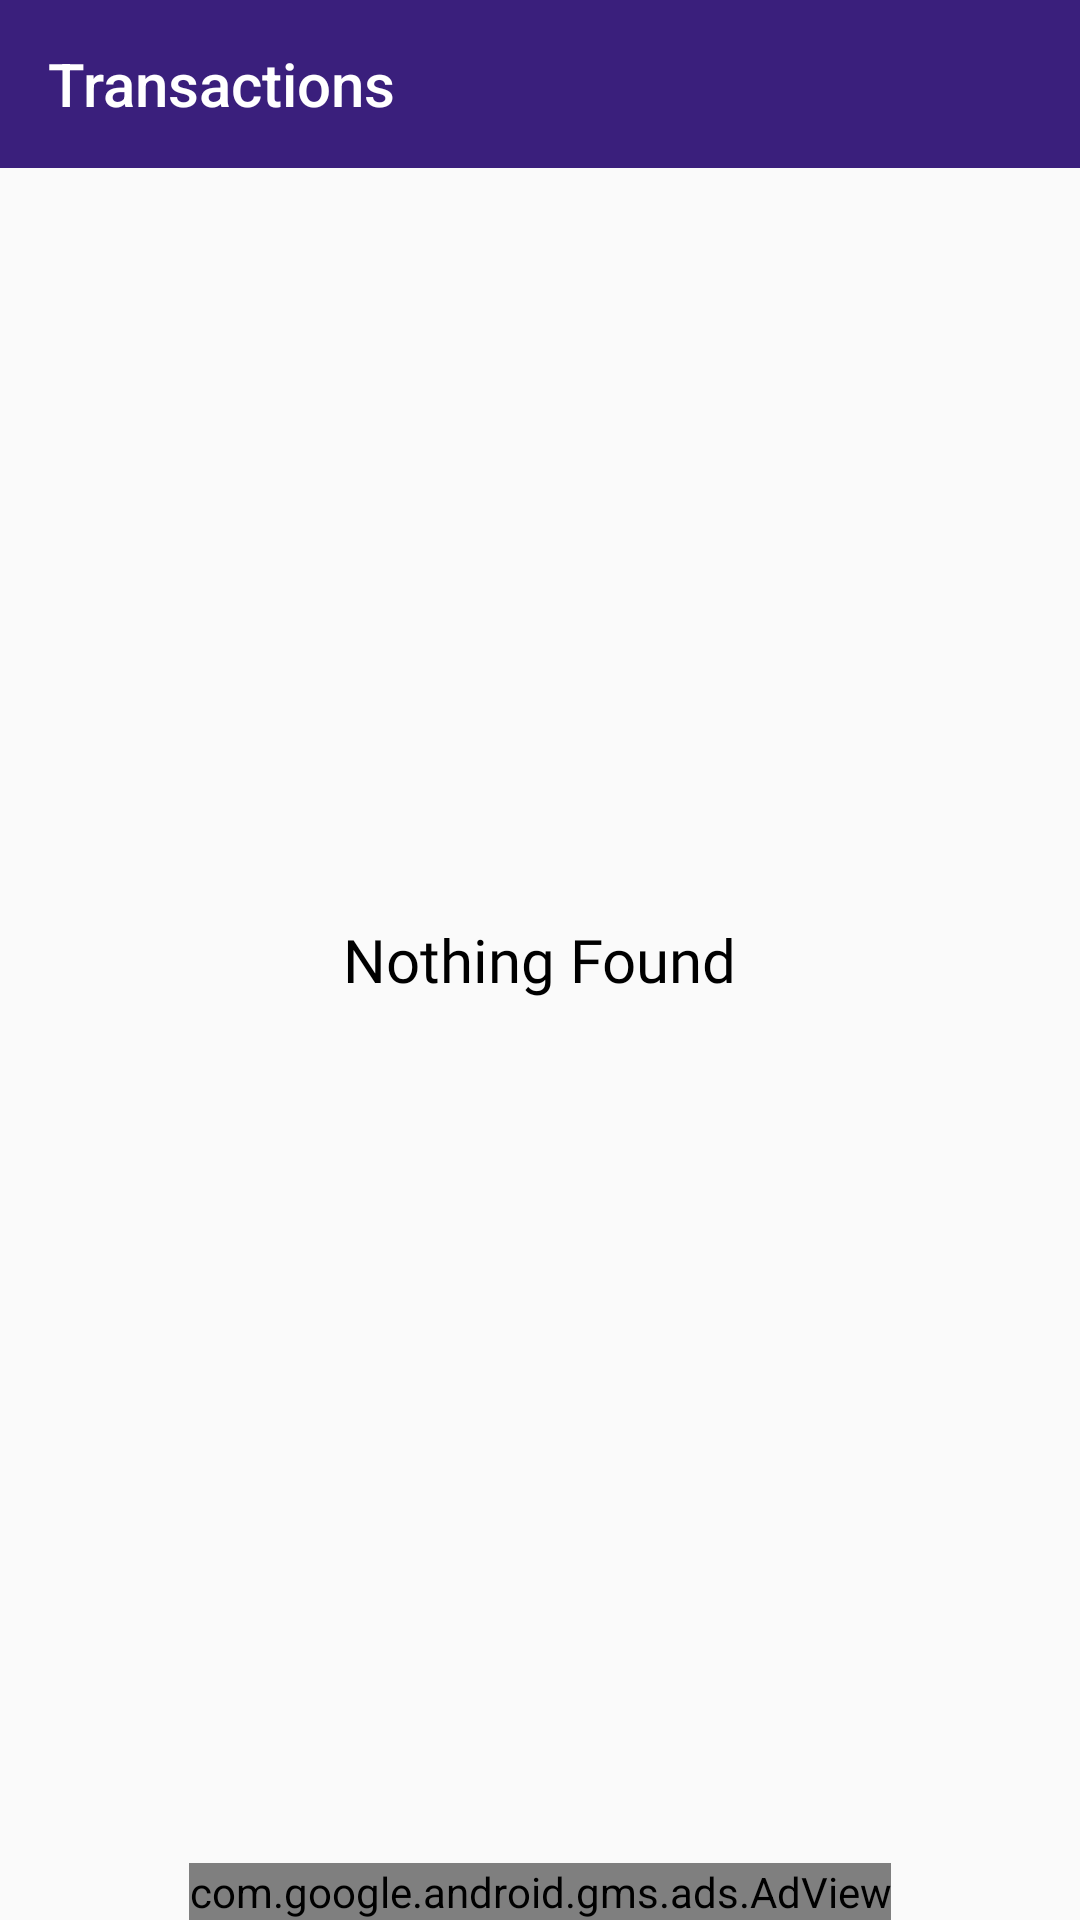

The Android layout XML behind this screen, and the referenced resources:
<!-- AndroidManifest.xml: application theme AppTheme -->
<!-- res/layout/activity_transactions.xml -->
<?xml version="1.0" encoding="utf-8"?>
<RelativeLayout xmlns:android="http://schemas.android.com/apk/res/android"
    xmlns:app="http://schemas.android.com/apk/res-auto"
    xmlns:tools="http://schemas.android.com/tools"
    android:layout_width="match_parent"
    android:layout_height="match_parent"
    tools:context=".activities.TransactionsActivity">

    <androidx.appcompat.widget.Toolbar
        android:id="@+id/toolbar"
        android:layout_width="match_parent"
        app:title="@string/transactions"
        app:titleTextColor="@color/white"
        android:layout_height="?attr/actionBarSize"
        android:background="@color/app_purple"/>


    <androidx.recyclerview.widget.RecyclerView
        android:layout_width="match_parent"
        android:layout_height="wrap_content"
        android:layout_below="@id/toolbar"
        android:id="@+id/recyclerView"/>


    <LinearLayout
        android:id="@+id/transactionInfoLay"
        android:layout_width="match_parent"
        android:layout_height="wrap_content"
        android:layout_centerInParent="true"
        android:gravity="center"
        android:orientation="vertical">

        <ImageView
            android:layout_width="@dimen/_50sdp"
            android:layout_height="@dimen/_50sdp"
            android:src="@drawable/navigation_svgrepo_com" />


        <TextView
            android:layout_width="wrap_content"
            android:layout_height="wrap_content"
            android:layout_margin="@dimen/_5sdp"
            android:fontFamily="@font/allerta"
            android:text="@string/nothing_found"
            android:textColor="@color/black"
            android:textSize="20sp" />

    </LinearLayout>

    <com.google.android.gms.ads.AdView
        android:id="@+id/adView"
        android:layout_width="wrap_content"
        android:layout_marginTop="@dimen/_5sdp"
        android:layout_alignParentBottom="true"
        android:layout_height="wrap_content"
        app:adSize="SMART_BANNER"
        android:layout_centerHorizontal="true"
        app:adUnitId="@string/bannerId" />



</RelativeLayout>
<!-- resources referenced by this layout -->
<resources>
  <color name="app_purple">#3A1F7C</color>
  <color name="black">#FF000000</color>
  <color name="white">#FFFFFFFF</color>
  <!-- drawable navigation_svgrepo_com (drawable) -->
  <vector xmlns:android="http://schemas.android.com/apk/res/android"
      android:width="800dp"
      android:height="800dp"
      android:viewportWidth="1024"
      android:viewportHeight="1024">
    <path
        android:pathData="M511.8,1023.7C229.6,1023.7 0,794.1 0,511.8S229.6,0 511.8,0s511.8,229.6 511.8,511.8 -229.5,511.9 -511.8,511.9zM511.8,85.3c-235.2,0 -426.5,191.3 -426.5,426.5s191.3,426.5 426.5,426.5S938.3,747 938.3,511.8 747,85.3 511.8,85.3z"
        android:fillColor="#fd8312"/>
    <path
        android:pathData="M292.7,773.7c-11.1,0 -22,-4.4 -30.2,-12.5 -11.8,-11.7 -15.6,-29.3 -9.9,-44.9l96.9,-263.5c17.9,-48.7 54.6,-85.4 103.3,-103.3l263.5,-96.9c15.6,-5.7 33.1,-1.9 44.9,9.9 11.8,11.7 15.6,29.3 9.9,44.9l-96.9,263.5c-17.9,48.7 -54.6,85.4 -103.3,103.3l-263.5,96.9c-4.8,1.8 -9.8,2.6 -14.7,2.6zM659.2,364.5l-176.8,65c-25.6,9.4 -43.3,27.2 -52.7,52.7L364.6,659l176.8,-65c25.6,-9.4 43.3,-27.2 52.7,-52.7l65.1,-176.8zM556.1,634.1h0.2,-0.2z"
        android:fillColor="#136cfb"/>
  </vector>
  <string name="bannerId">ca-app-pub-3857955460068630/2791072809</string>
  <string name="nothing_found">Nothing Found</string>
  <string name="transactions">Transactions</string>
  <style name="AppTheme" parent="Theme.MaterialComponents.Light.NoActionBar.Bridge">
          
          <item name="colorPrimary">@color/colorPrimary</item>
          <item name="colorPrimaryDark">@color/colorPrimaryDark</item>
          <item name="colorAccent">@color/colorAccent</item>
  
  
      </style>
  <color name="colorPrimary">#455cde</color>
  <color name="colorPrimaryDark">#000d3d</color>
  <color name="colorAccent">#c2bdbf</color>
</resources>
